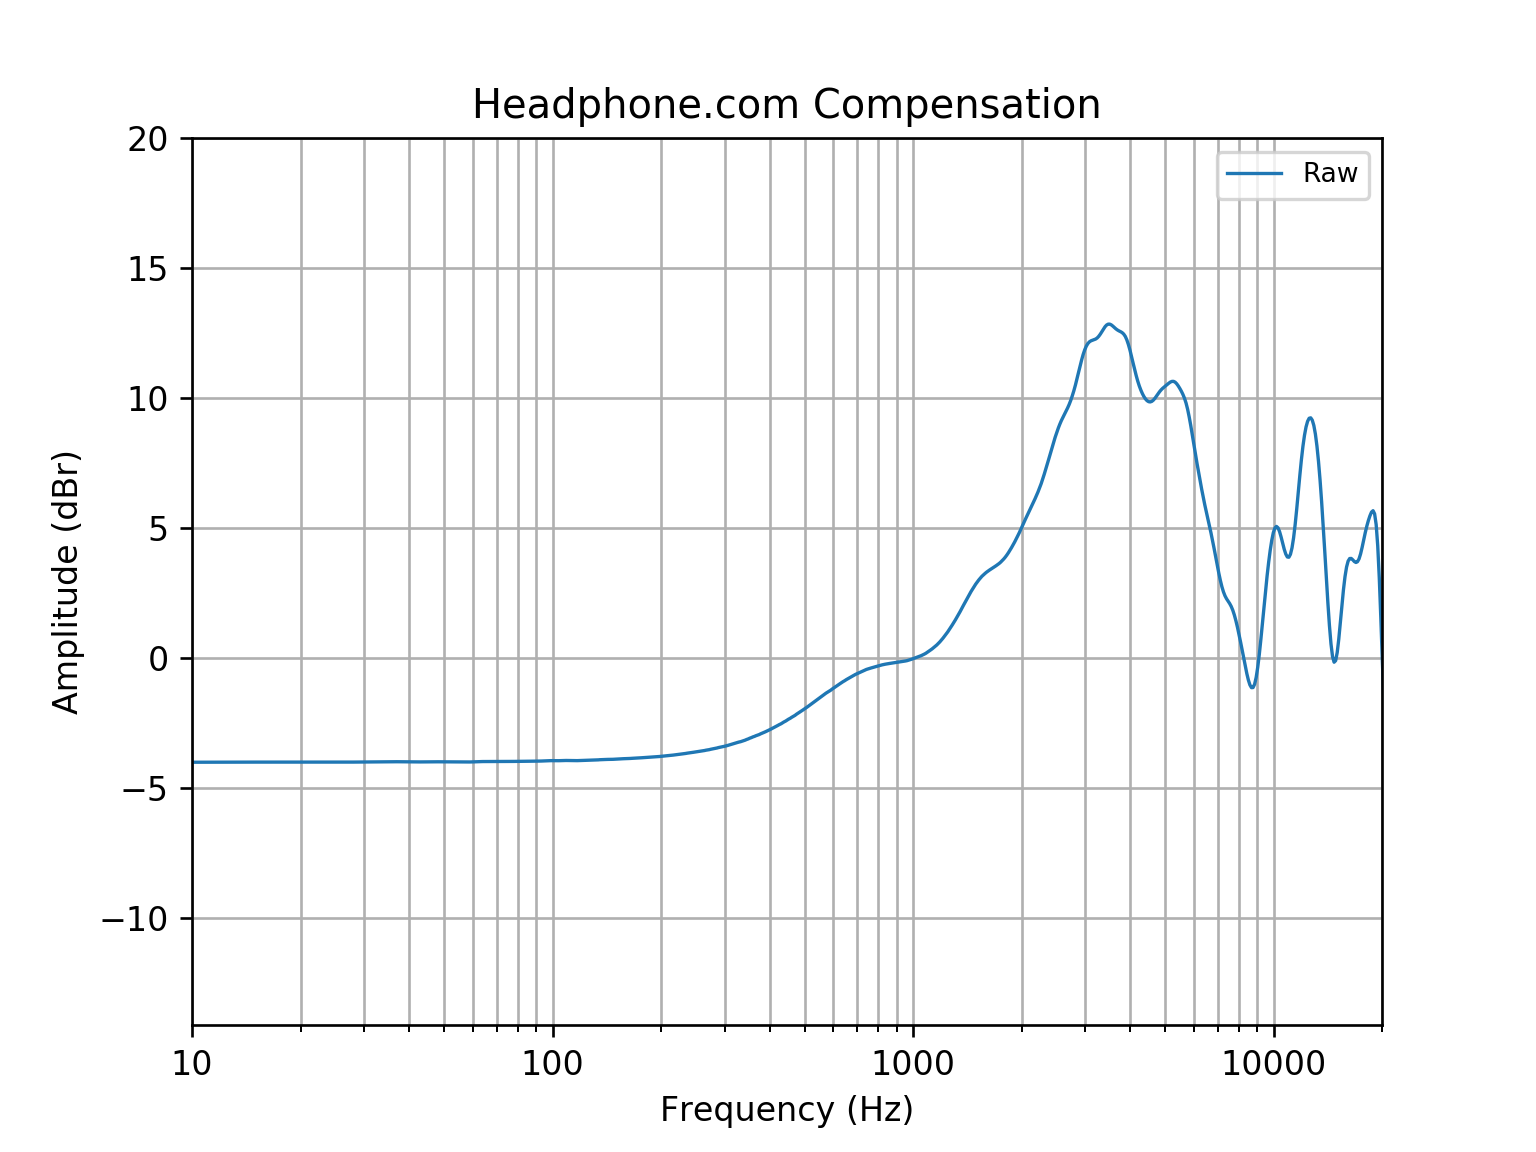

The data file committed next to this chart (first rows):
frequency, raw
10, -3.995
11, -3.993
12, -3.992
13, -3.991
14, -3.99
15, -3.99
16, -3.991
17, -3.991
18, -3.991
19, -3.992
20, -3.992
21, -3.992
22, -3.992
23, -3.993
24, -3.993
25, -3.993
26, -3.993
27, -3.991
28, -3.99
29, -3.988
30, -3.986
31, -3.984
32, -3.982
33, -3.98
34, -3.978
35, -3.976
36, -3.975
37, -3.976
38, -3.978
39, -3.98
40, -3.982
41, -3.984
42, -3.984
43, -3.983
44, -3.982
45, -3.98
46, -3.978
47, -3.978
48, -3.978
49, -3.979
50, -3.98
51, -3.98
52, -3.981
53, -3.982
54, -3.983
55, -3.985
56, -3.987
57, -3.988
58, -3.987
59, -3.985
60, -3.982
61, -3.977
62, -3.973
63, -3.97
64, -3.969
65, -3.969
66, -3.969
67, -3.97
68, -3.971
69, -3.97
... 603 more rows
